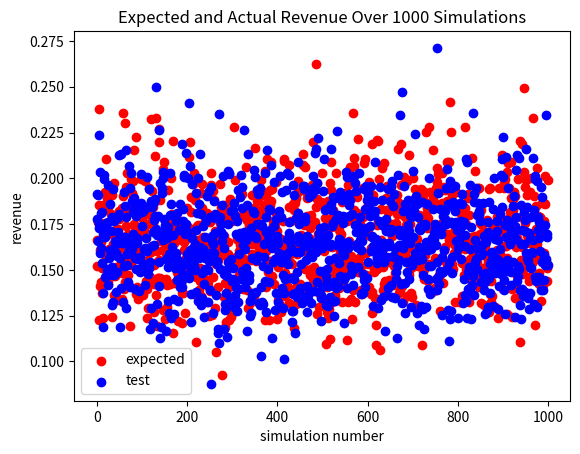
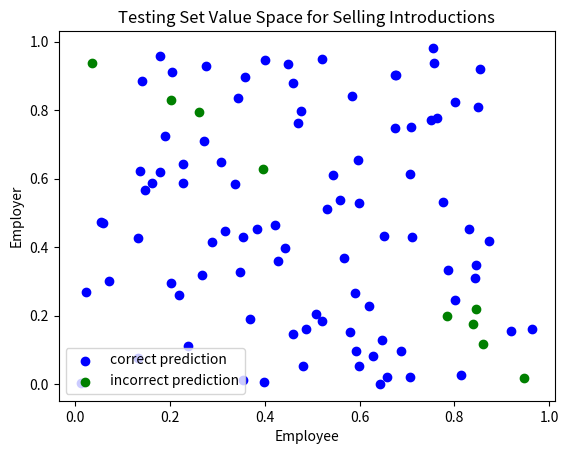
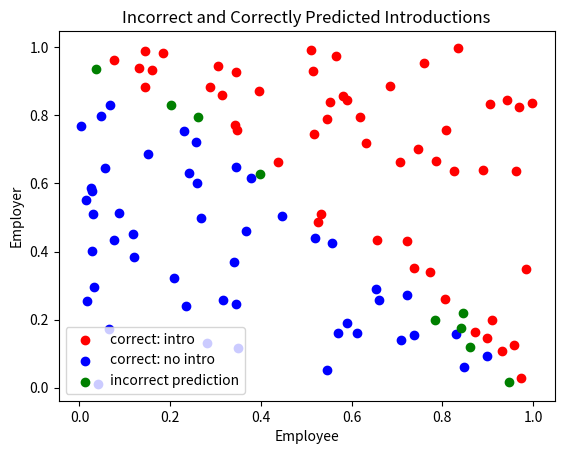
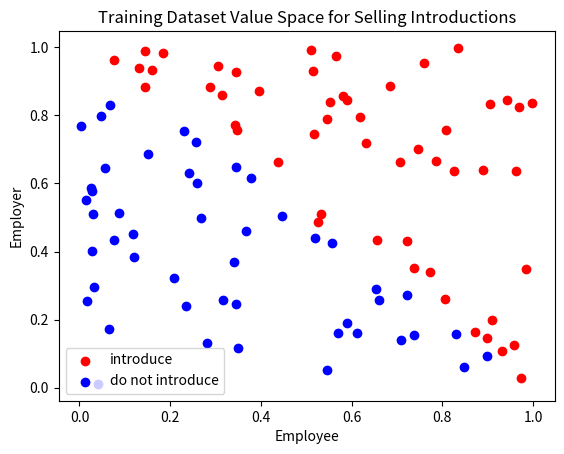

Here is the Python script that generated these plots, in order:
import csv
import numpy as np
from scipy.stats import geom
from scipy.spatial import distance
import matplotlib.pyplot as plt

def euclidean_distance(point1, point2):
    # print('point1', point1, 'point2', point2)
    # print(distance.euclidean(point1, point2))
    return distance.euclidean(point1, point2)
    # return math.sqrt((point1[0] - point2[0])**2 + (point1[1] - point2[1])**2)

def nearest_neighbor(test_bids, train_bids, labels, m):
    # take in a new point
    # find the point that its closest to
    # return that label as a prediction
    revenue = 0
    predictions = []
    # loop though test bids
    for i in range(m):
        closest_distance = 100
        closest_label = None
        test_bid = [test_bids[0][i], test_bids[1][i]]
        # print('test bid', test_bid)
        # loop through train bids
        for j in range(m):
            train_bid = [train_bids[0][j], train_bids[1][j]]
            dist = abs(test_bid[0] - train_bid[0]) + abs(test_bid[1] - train_bid[1])
            if dist < closest_distance:
                closest_distance = dist 
                closest_label = labels[j]
                closest_bid = train_bid
        predictions.append(closest_label)
        if closest_label == 1:
            revenue += test_bids[0][i] + test_bids[1][i] - 1
        # print(revenue)
    return predictions, revenue

def generate_bids(high, m):
    ### generate m bids drawn from uniform distribution
    x = np.random.uniform(0, high, m)
    y = np.random.uniform(0, high, m)

    bids = [x, y]
    return bids

def run_it():
    high = 1
    m = 100

    train_labels = []
    test_labels = []

    train_bids = generate_bids(high, m)
    total_rev = 0

    for i in range(m):
        if train_bids[0][i] + train_bids[1][i] >= 1:
            total_rev += train_bids[0][i] + train_bids[1][i] - 1
            train_labels.append(1)
        else:
            train_labels.append(0)

    expected_rev = total_rev / m
    print("EXPECTED REV", expected_rev)
    


    test_bids = generate_bids(high, m)

    for i in range(m):
        if test_bids[0][i] + test_bids[1][i] >= 1:
            test_labels.append(1)
        else:
            test_labels.append(0)

    
    predictions, test_revenue = nearest_neighbor(test_bids, train_bids, train_labels, m)
    test_rev = test_revenue / m
    print("TEST REV", test_rev)
    
    accuracy = 0
    correct_labels_x = []
    correct_labels_y = []
    incorrect_labels_x = []
    incorrect_labels_y = []
    for i in range(len(predictions)):
        if predictions[i] == test_labels[i]:
            accuracy += 1
            correct_labels_x.append(test_bids[0][i])
            correct_labels_y.append(test_bids[1][i])
        else:
            incorrect_labels_x.append(test_bids[0][i])
            incorrect_labels_y.append(test_bids[1][i])

    accuracy = accuracy/len(predictions)
    print("ACURACY", accuracy)

    return accuracy, expected_rev, test_rev

if __name__ == "__main__":
    a = []
    er = []
    tr = []
    for _ in range(1000):
        accuracy, expected_rev, test_rev = run_it()
        a.append(accuracy)
        er.append(expected_rev)
        tr.append(test_rev)
    
    plt.figure(1)
    plt.scatter(np.arange(1000), er, label="expected", color='red')
    plt.scatter(np.arange(1000), tr, label="test", color='blue')
    plt.legend(loc="lower left")
    plt.title("Expected and Actual Revenue Over 1000 Simulations")
    plt.ylabel("revenue")
    plt.xlabel("simulation number")
    plt.savefig('Part3_REVS.png')

    print(np.mean(er))
    print(np.mean(tr))
    print(np.mean(a))
    high = 1
    m = 100

    train_labels = []
    test_labels = []

    train_bids = generate_bids(high, m)
    total_rev = 0

    for i in range(m):
        if train_bids[0][i] + train_bids[1][i] >= 1:
            total_rev += train_bids[0][i] + train_bids[1][i] - 1
            train_labels.append(1)
        else:
            train_labels.append(0)

    expected_rev = total_rev / m
    print("EXPECTED REV", expected_rev)
    


    test_bids = generate_bids(high, m)

    for i in range(m):
        if test_bids[0][i] + test_bids[1][i] >= 1:
            test_labels.append(1)
        else:
            test_labels.append(0)

    
    predictions, test_revenue = nearest_neighbor(test_bids, train_bids, train_labels, m)
    test_rev = test_revenue / m
    print("TEST REV", test_rev)
    
    accuracy = 0
    correct_labels_x = []
    correct_labels_y = []
    incorrect_labels_x = []
    incorrect_labels_y = []
    for i in range(len(predictions)):
        if predictions[i] == test_labels[i]:
            accuracy += 1
            correct_labels_x.append(test_bids[0][i])
            correct_labels_y.append(test_bids[1][i])
        else:
            incorrect_labels_x.append(test_bids[0][i])
            incorrect_labels_y.append(test_bids[1][i])

    accuracy = accuracy/len(predictions)
    print("ACURACY", accuracy)

    # add graph of value space 
    intro_idx = np.where(np.asarray(train_labels) == 1)[0]
    intro_x = train_bids[0][intro_idx]
    intro_y = train_bids[1][intro_idx]
    no_intro_idx = np.where(np.asarray(train_labels) == 0)[0]
    no_intro_x = train_bids[0][no_intro_idx]
    no_intro_y = train_bids[1][no_intro_idx]

    plt.figure(4)
    plt.scatter(intro_x, intro_y, label="introduce", color='red')
    plt.scatter(no_intro_x, no_intro_y, label="do not introduce", color='blue')
    plt.legend(loc="lower left")
    plt.title("Training Dataset Value Space for Selling Introductions")
    plt.ylabel("Employer")
    plt.xlabel("Employee")
    plt.savefig('Part3_Training_Set_Value_Space.png')

    plt.figure(2)
    plt.scatter(correct_labels_x, correct_labels_y, label="correct prediction", color='blue')
    plt.scatter(incorrect_labels_x,incorrect_labels_y, label="incorrect prediction", color='green')
    plt.legend(loc="lower left")
    plt.title("Testing Set Value Space for Selling Introductions")
    plt.ylabel("Employer")
    plt.xlabel("Employee")
    plt.savefig('Part3_Testing_Set_Value_Space.png')

    plt.figure(3)
    plt.scatter(intro_x, intro_y, label="correct: intro", color='red')
    plt.scatter(no_intro_x, no_intro_y, label="correct: no intro", color='blue')
    plt.scatter(incorrect_labels_x,incorrect_labels_y, label="incorrect prediction", color='green')
    plt.legend(loc="lower left")
    plt.title("Incorrect and Correctly Predicted Introductions")
    plt.ylabel("Employer")
    plt.xlabel("Employee")
    plt.savefig('Part3_Incorrect_Labels_Value_Space.png')
